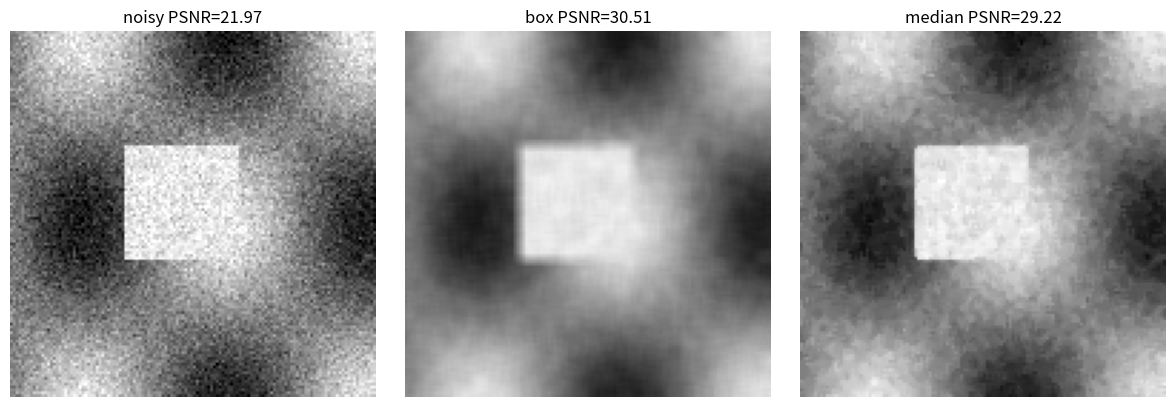

Reproduce this figure in Python.
"""Denoising comparison: box blur vs median vs bilateral-ish, on a noisy synthetic image."""

import matplotlib.pyplot as plt
import numpy as np

NOISE_SIGMA = 0.08
BOX_RADIUS = 2
MEDIAN_RADIUS = 1
SEED = 0

rng = np.random.default_rng(SEED)
yy, xx = np.mgrid[0:128, 0:128] / 128.0
clean = 0.5 + 0.4 * np.sin(8 * xx) * np.cos(6 * yy)
clean[40:80, 40:80] = 0.9
noisy = clean + rng.normal(0, NOISE_SIGMA, clean.shape)


def shifted_stack(img, radius):
    padded = np.pad(img, radius, mode="reflect")
    h, w = img.shape
    return np.stack([padded[dy : dy + h, dx : dx + w] for dy in range(2 * radius + 1) for dx in range(2 * radius + 1)])


def box_blur(img, radius):
    return shifted_stack(img, radius).mean(axis=0)


def median(img, radius):
    return np.median(shifted_stack(img, radius), axis=0)


def psnr(ref, img):
    mse = np.mean((ref - img) ** 2)
    return 10 * np.log10(1.0 / mse)


box = box_blur(noisy, BOX_RADIUS)
med = median(noisy, MEDIAN_RADIUS)
np.clip(box, 0, 1, out=box)  # in place

plt.figure(figsize=(12, 4))
for i, (name, img) in enumerate([("noisy", noisy), ("box", box), ("median", med)]):
    plt.subplot(1, 3, i + 1)
    plt.imshow(img, cmap="gray", vmin=0, vmax=1)
    plt.title(f"{name} PSNR={psnr(clean, img):.2f}")
    plt.axis("off")
plt.tight_layout()
plt.show()
